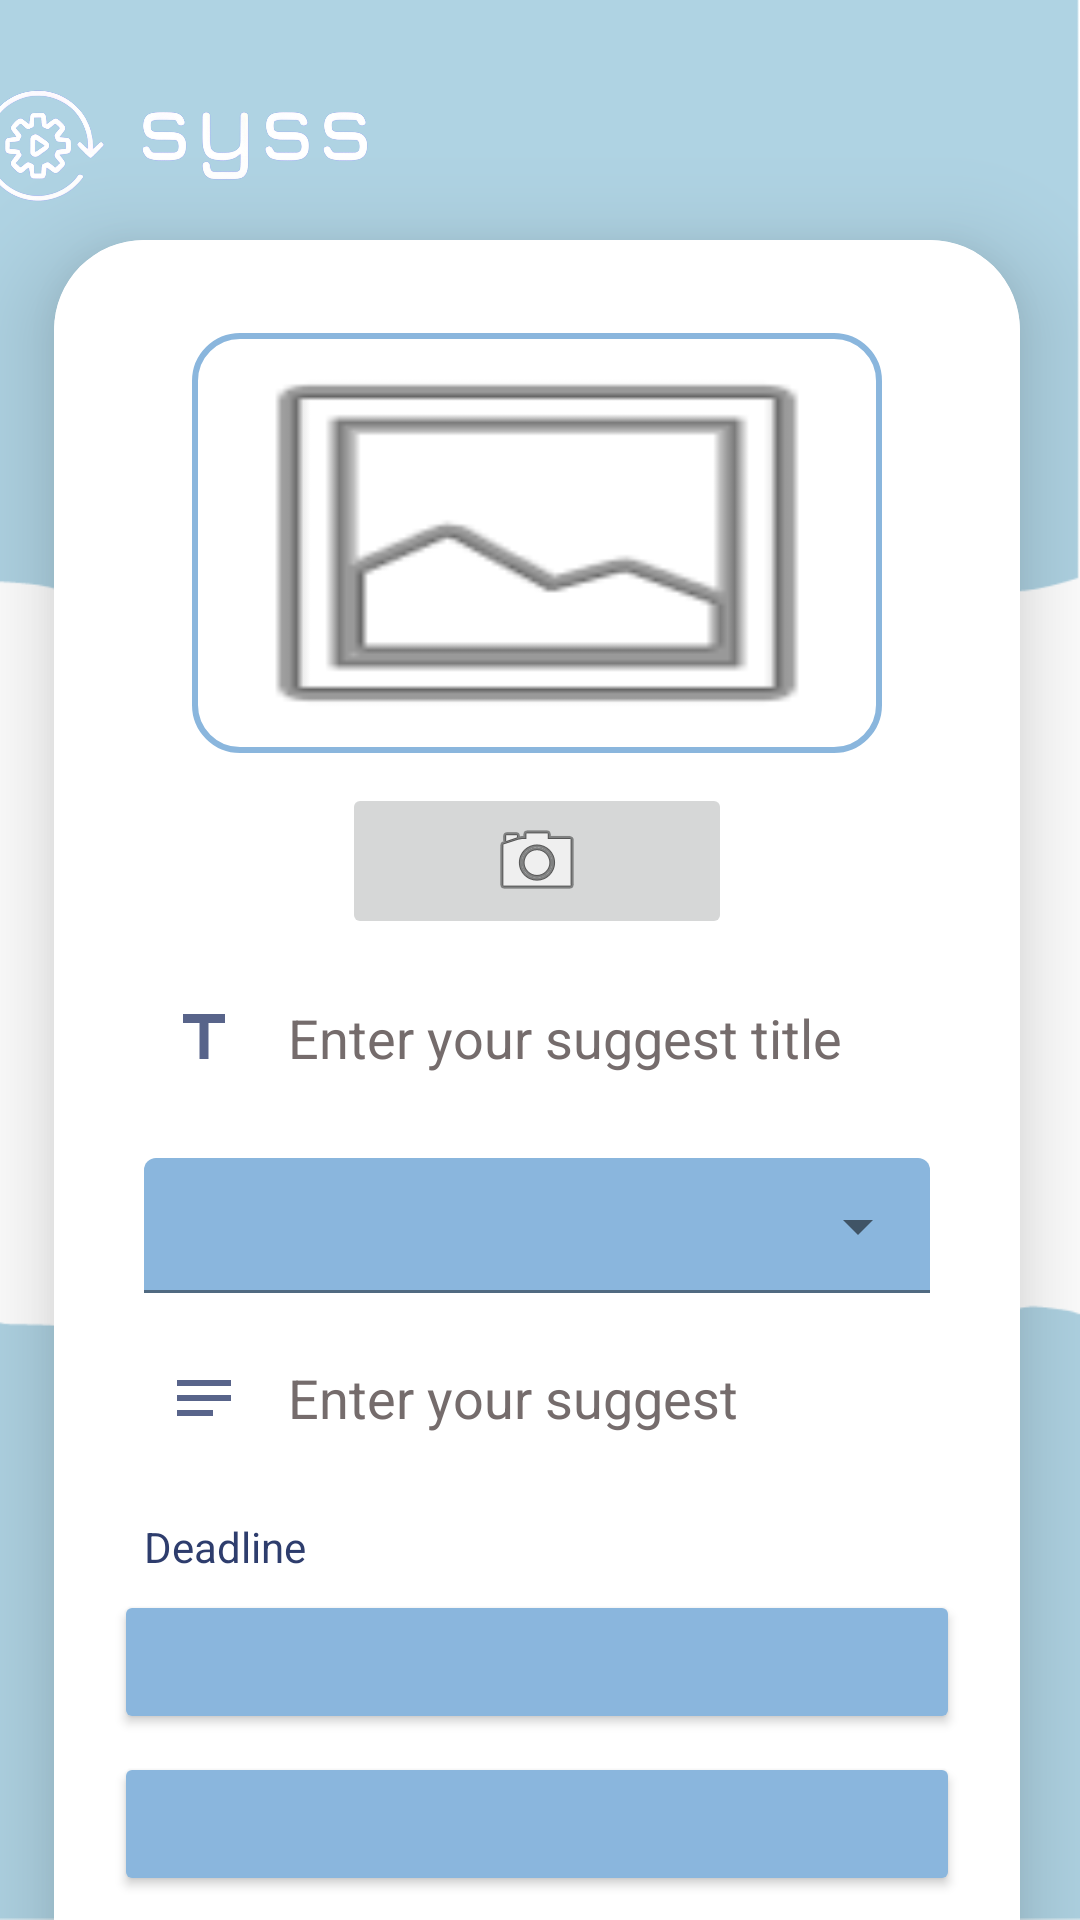

Layout XML and referenced resources for this Android screen:
<!-- AndroidManifest.xml: application theme Theme.Project73 -->
<!-- res/layout/fragment_please_login.xml -->
<?xml version="1.0" encoding="utf-8"?>
<androidx.constraintlayout.widget.ConstraintLayout
    xmlns:android="http://schemas.android.com/apk/res/android"
    xmlns:app="http://schemas.android.com/apk/res-auto"
    xmlns:tools="http://schemas.android.com/tools"
    android:layout_width="match_parent"
    android:layout_height="match_parent"
    android:scrollbars="none"
    android:background="@drawable/background_wallpaper"
    tools:ignore="MissingConstraints">

    <androidx.appcompat.widget.AppCompatImageView
        android:id="@+id/syss_logo"
        android:layout_width="145dp"
        android:layout_height="95dp"
        android:layout_marginEnd="230dp"
        android:src="@drawable/syss_logo"
        app:layout_constraintEnd_toEndOf="parent"
        app:layout_constraintTop_toTopOf="parent" />

    <androidx.cardview.widget.CardView
        android:layout_width="match_parent"
        android:layout_height="wrap_content"
        android:layout_marginTop="80dp"
        android:layout_marginEnd="20dp"
        android:layout_marginStart="18dp"
        app:cardCornerRadius="30dp"
        app:cardElevation="20dp"
        app:layout_constraintTop_toTopOf="@id/syss_logo">

        <LinearLayout
            android:layout_width="match_parent"
            android:layout_height="wrap_content"
            android:orientation="vertical"
            android:layout_gravity="center_horizontal"
            android:paddingTop="15dp"
            android:paddingBottom="15dp"
            android:paddingStart="20dp"
            android:paddingEnd="20dp"
            android:background="@color/white">

            <ImageView
                android:layout_width="230dp"
                android:layout_height="140dp"
                android:id="@+id/uploadImage"
                android:layout_marginTop="16dp"
                android:layout_gravity="center"
                android:scaleType="fitXY"
                android:src="@android:drawable/ic_menu_gallery"
                android:background="@drawable/round_border"/>

            <ImageButton
                android:id='@+id/crime_camera'
                android:layout_width="130dp"
                android:layout_height="wrap_content"
                android:layout_gravity="center"
                android:layout_marginTop="10dp"
                android:src="@android:drawable/ic_menu_camera"/>

            <EditText
                android:id="@+id/suggest_title_text"
                android:layout_width="match_parent"
                android:layout_height="50dp"
                android:layout_marginStart="10dp"
                android:layout_marginTop="8dp"
                android:layout_marginEnd="10dp"
                android:background="@drawable/edittext_background"
                android:drawableStart="@drawable/icon_title"
                android:drawablePadding="16dp"
                android:ems="10"
                android:hint="Enter your suggest title"
                android:inputType="textPersonName"
                android:padding="8dp"
                android:textColor="@color/blue_200"
                android:textColorHint="#756C6C" />

            <com.google.android.material.textfield.TextInputLayout
                android:layout_width="match_parent"
                android:layout_height="wrap_content"
                android:layout_marginStart="10dp"
                android:layout_marginTop="15dp"
                android:layout_marginEnd="10dp"
                style="@style/Widget.MaterialComponents.TextInputLayout.FilledBox.Dense.ExposedDropdownMenu">

                <AutoCompleteTextView
                    android:id="@+id/auto_complete_textview"
                    android:layout_width="match_parent"
                    android:layout_height="45dp"
                    android:inputType="none"
                    android:backgroundTint="@color/blue"/>

            </com.google.android.material.textfield.TextInputLayout>

            <EditText
                android:id="@+id/suggest_text"
                android:layout_width="match_parent"
                android:layout_height="50dp"
                android:layout_marginStart="10dp"
                android:layout_marginTop="10dp"
                android:layout_marginEnd="10dp"
                android:background="@drawable/edittext_background"
                android:drawableStart="@drawable/icon_suggest"
                android:drawablePadding="16dp"
                android:ems="10"
                android:hint="Enter your suggest"
                android:inputType="textPersonName"
                android:padding="8dp"
                android:textColor="@color/blue_200"
                android:textColorHint="#756C6C" />

            <TextView
                android:layout_width="match_parent"
                android:layout_height="wrap_content"
                android:id="@+id/uploadLang"
                android:layout_marginTop="15dp"
                android:layout_marginStart="10dp"
                android:text="Deadline"
                android:textColor="@color/blue_200"/>

            <Button
                android:id="@+id/suggest_date_button"
                android:layout_width="match_parent"
                android:layout_height="wrap_content"
                android:layout_marginTop="5dp"
                android:textColor="@color/blue_200"
                tools:text="Wed Nov 14 11:56 EST 2018"
                android:backgroundTint="@color/blue"/>

            <Button
                android:id="@+id/suggest_time_button"
                android:layout_width="match_parent"
                android:layout_height="wrap_content"
                android:layout_marginTop="6dp"
                android:textColor="@color/blue_200"
                tools:text="Monday Mar 27 11:56 EST 2023"
                android:backgroundTint="@color/blue"/>

            <LinearLayout
                android:layout_width="match_parent"
                android:layout_height="wrap_content">

                <Button
                    android:id="@+id/cancel_button"
                    android:layout_width="120dp"
                    android:layout_height="55dp"
                    android:text="Cancel"
                    android:textSize="18sp"
                    android:backgroundTint="@color/white"
                    android:textColor="@color/blue_200"
                    android:layout_marginTop="20dp"
                    android:layout_marginStart="18dp"
                    app:cornerRadius ="20dp"/>

                <Button
                    android:id="@+id/save_button"
                    android:layout_width="120dp"
                    android:layout_height="55dp"
                    android:text="Save"
                    android:textSize="18sp"
                    android:backgroundTint="@color/blue_200"
                    android:textColor="@color/white"
                    android:layout_marginTop="20dp"
                    android:layout_marginStart="33dp"
                    app:cornerRadius ="20dp"/>

            </LinearLayout>
        </LinearLayout>
    </androidx.cardview.widget.CardView>
</androidx.constraintlayout.widget.ConstraintLayout>
<!-- resources referenced by this layout -->
<resources>
  <color name="blue">#FF8AB6DD</color>
  <color name="blue_200">#FF2E3D6D</color>
  <color name="white">#FFFFFFFF</color>
  <!-- drawable background_wallpaper: png bitmap (drawable, 59152 bytes) -->
  <!-- drawable icon_suggest (drawable-anydpi) -->
  <vector xmlns:android="http://schemas.android.com/apk/res/android"
      android:width="24dp"
      android:height="24dp"
      android:viewportWidth="24"
      android:viewportHeight="24"
      android:tint="#2E3D6D"
      android:alpha="0.8">
    <path
        android:fillColor="@android:color/white"
        android:pathData="M3,18h12v-2L3,16v2zM3,6v2h18L21,6L3,6zM3,13h18v-2L3,11v2z"/>
  </vector>
  <!-- drawable icon_title (drawable-anydpi) -->
  <vector xmlns:android="http://schemas.android.com/apk/res/android"
      android:width="24dp"
      android:height="24dp"
      android:viewportWidth="24"
      android:viewportHeight="24"
      android:tint="#2E3D6D"
      android:alpha="0.8">
    <path
        android:fillColor="@android:color/white"
        android:pathData="M5,4v3h5.5v12h3V7H19V4z"/>
  </vector>
  <!-- drawable round_border (drawable) -->
  <?xml version="1.0" encoding="utf-8"?>
  <shape xmlns:android="http://schemas.android.com/apk/res/android"
      android:shape="rectangle">
  
      <stroke
          android:width="2dp"
          android:color="@color/blue"/>
      <corners
          android:radius="15dp"/>
  </shape>
  <!-- drawable syss_logo: png bitmap (drawable, 335568 bytes) -->
  <style name="Theme.Project73" parent="Theme.MaterialComponents.DayNight.NoActionBar">
          
          <item name="colorPrimary">@color/purple_500</item>
          <item name="colorPrimaryVariant">@color/blue</item>
          <item name="colorOnPrimary">@color/white</item>
          
          <item name="colorSecondary">@color/teal_200</item>
          <item name="colorSecondaryVariant">@color/teal_700</item>
          <item name="colorOnSecondary">@color/black</item>
          
          <item name="android:statusBarColor" tools:targetApi="l">?attr/colorPrimaryVariant</item>
          
      </style>
  <color name="purple_500">#FF6200EE</color>
  <color name="teal_200">#FF03DAC5</color>
  <color name="teal_700">#FF018786</color>
  <color name="black">#FF000000</color>
</resources>
